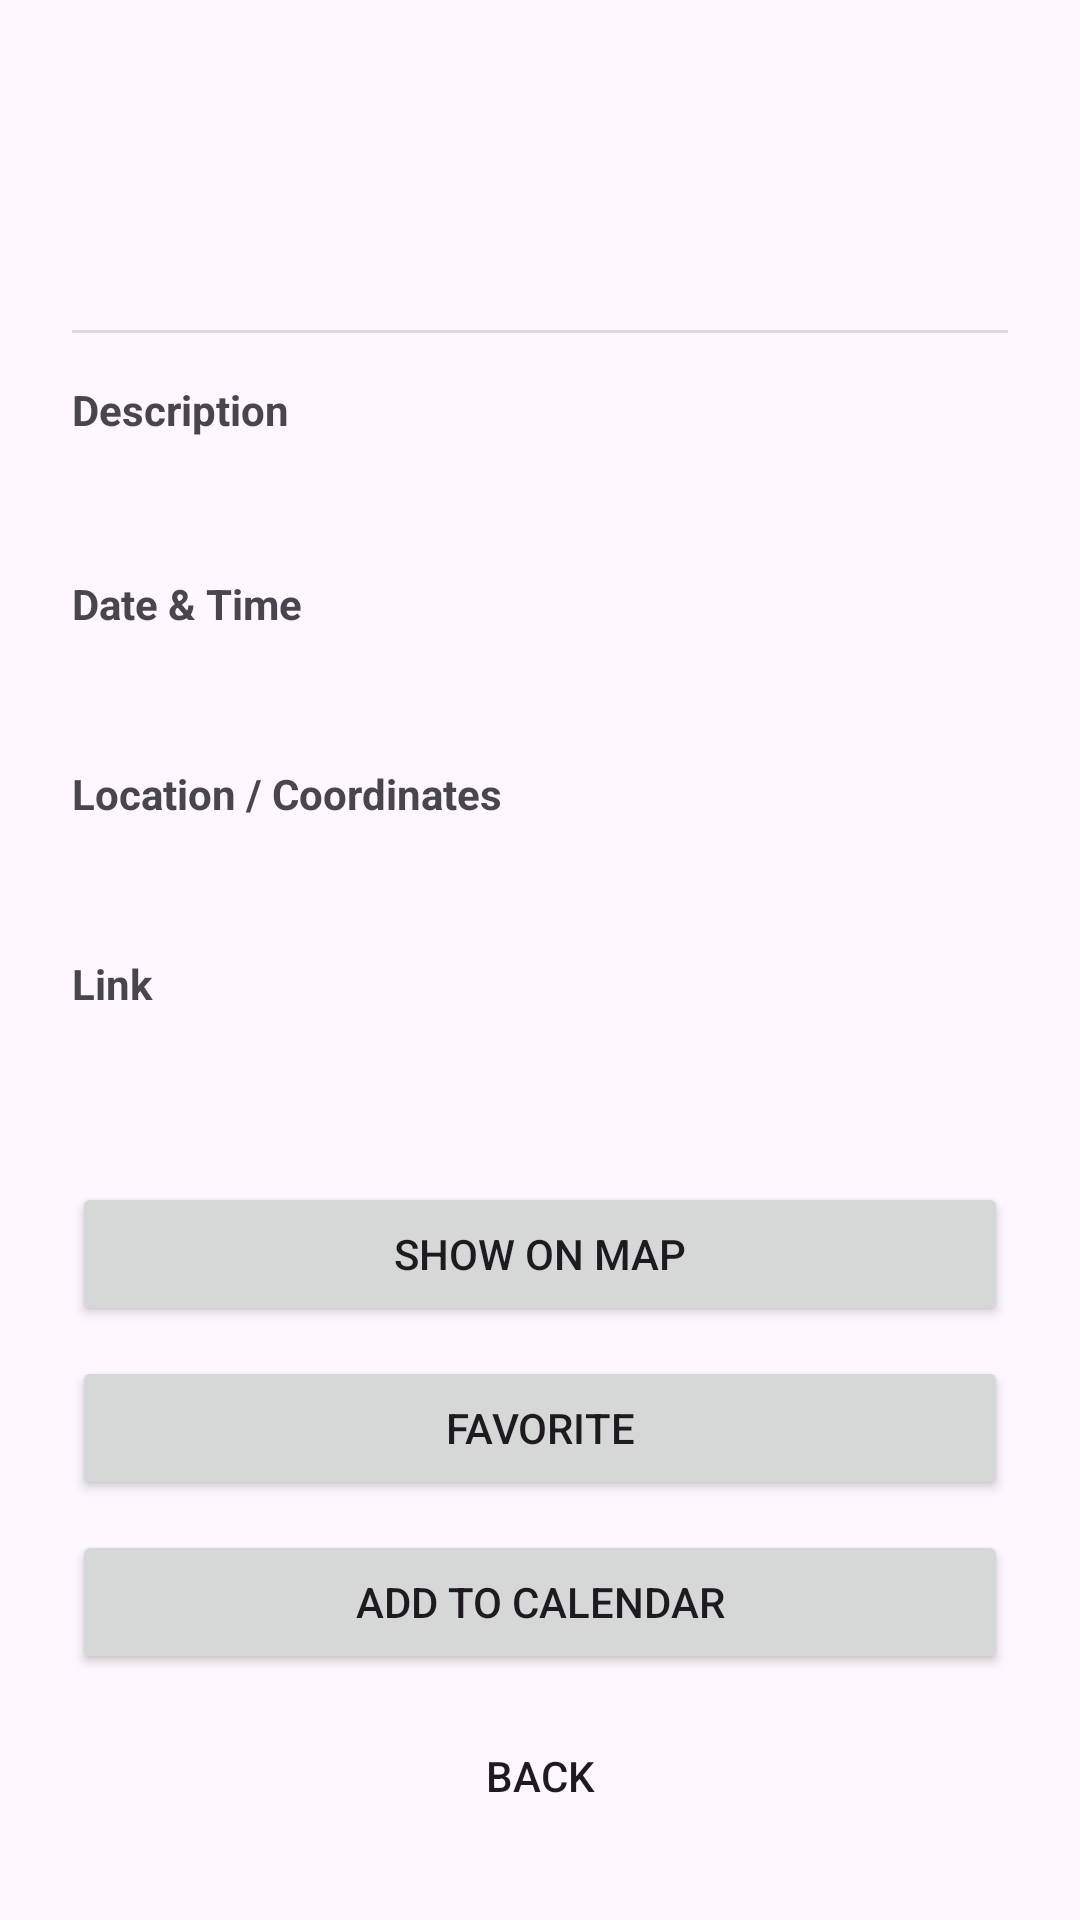

Here is an Android app screen rendered from its layout file. Give the layout XML and the strings, colors and styles it references.
<!-- AndroidManifest.xml: application theme Theme.Assgn1app -->
<!-- res/layout/info_item.xml -->
<?xml version="1.0" encoding="utf-8"?>
<ScrollView xmlns:android="http://schemas.android.com/apk/res/android"
    xmlns:tools="http://schemas.android.com/tools"
    android:layout_width="match_parent"
    android:layout_height="match_parent"
    android:fillViewport="true">

    <LinearLayout
        android:layout_width="match_parent"
        android:layout_height="wrap_content"
        android:orientation="vertical"
        android:padding="24dp">

        
        <TextView
            android:id="@+id/titleText"
            android:layout_width="match_parent"
            android:layout_height="wrap_content"
            android:textSize="26sp"
            android:textStyle="bold"
            android:textColor="?android:attr/textColorPrimary"
            android:layout_marginBottom="8dp"
            tools:text="Event / Item Title" />

        
        <TextView
            android:id="@+id/categoryText"
            android:layout_width="wrap_content"
            android:layout_height="wrap_content"
            android:textSize="14sp"
            android:textStyle="bold"
            android:textColor="?android:attr/textColorSecondary"
            android:paddingHorizontal="12dp"
            android:paddingVertical="4dp"
            android:layout_marginBottom="16dp"
            tools:text="Category: Tech" />

        
        <View
            android:layout_width="match_parent"
            android:layout_height="1dp"
            android:background="?android:attr/listDivider"
            android:layout_marginBottom="16dp" />

        
        <TextView
            android:layout_width="match_parent"
            android:layout_height="wrap_content"
            android:text="@string/label_description"
            android:textSize="14sp"
            android:textStyle="bold"
            android:textColor="?android:attr/textColorSecondary"
            android:layout_marginBottom="4dp" />

        <TextView
            android:id="@+id/descriptionText"
            android:layout_width="match_parent"
            android:layout_height="wrap_content"
            android:textSize="16sp"
            android:lineSpacingExtra="4dp"
            android:textColor="?android:attr/textColorPrimary"
            android:layout_marginBottom="20dp"
            tools:text="Detailed description of the selected item goes here..." />

        
        <TextView
            android:layout_width="match_parent"
            android:layout_height="wrap_content"
            android:text="@string/label_date_time"
            android:textSize="14sp"
            android:textStyle="bold"
            android:textColor="?android:attr/textColorSecondary"
            android:layout_marginBottom="4dp" />

        <TextView
            android:id="@+id/pubDateText"
            android:layout_width="match_parent"
            android:layout_height="wrap_content"
            android:textSize="15sp"
            android:textColor="?android:attr/textColorPrimary"
            android:layout_marginBottom="20dp"
            tools:text="Mon, 30 Mar 2026 10:00:00 GMT" />

        
        <TextView
            android:layout_width="match_parent"
            android:layout_height="wrap_content"
            android:text="@string/label_location"
            android:textSize="14sp"
            android:textStyle="bold"
            android:textColor="?android:attr/textColorSecondary"
            android:layout_marginBottom="4dp" />

        <TextView
            android:id="@+id/coordinatesText"
            android:layout_width="match_parent"
            android:layout_height="wrap_content"
            android:textSize="15sp"
            android:textColor="?android:attr/textColorPrimary"
            android:layout_marginBottom="20dp"
            tools:text="Lat: 53.3498, Lng: -6.2603" />

        
        <TextView
            android:layout_width="match_parent"
            android:layout_height="wrap_content"
            android:text="@string/label_link"
            android:textSize="14sp"
            android:textStyle="bold"
            android:textColor="?android:attr/textColorSecondary"
            android:layout_marginBottom="4dp" />

        <TextView
            android:id="@+id/linkText"
            android:layout_width="match_parent"
            android:layout_height="wrap_content"
            android:textSize="15sp"
            android:textColor="@android:color/holo_blue_dark"
            android:layout_marginBottom="24dp"
            tools:text="https://example.com/event" />

        
        <View
            android:layout_width="match_parent"
            android:layout_height="0dp"
            android:layout_weight="1" />

        
        <Button
            android:id="@+id/showOnMapButton"
            android:layout_width="match_parent"
            android:layout_height="wrap_content"
            android:layout_marginBottom="10dp"
            android:text="@string/show_on_map" />

        <Button
            android:id="@+id/favoriteButton"
            android:layout_width="match_parent"
            android:layout_height="wrap_content"
            android:layout_marginBottom="10dp"
            android:text="@string/favorite" />

        <Button
            android:id="@+id/addToCalendarButton"
            android:layout_width="match_parent"
            android:layout_height="wrap_content"
            android:layout_marginBottom="10dp"
            android:text="@string/add_to_calendar" />

        <Button
            android:id="@+id/backButton"
            style="?android:attr/borderlessButtonStyle"
            android:layout_width="match_parent"
            android:layout_height="wrap_content"
            android:text="@string/back" />

    </LinearLayout>

</ScrollView>
<!-- resources referenced by this layout -->
<resources>
  <string name="add_to_calendar">Add to Calendar</string>
  <string name="back">Back</string>
  <string name="favorite">Favorite</string>
  <string name="label_date_time">Date &amp; Time</string>
  <string name="label_description">Description</string>
  <string name="label_link">Link</string>
  <string name="label_location">Location / Coordinates</string>
  <string name="show_on_map">Show on Map</string>
  <style name="Theme.Assgn1app" parent="Base.Theme.Assgn1app" />
  <style name="Base.Theme.Assgn1app" parent="Theme.Material3.DayNight.NoActionBar">
          
          
      </style>
</resources>
